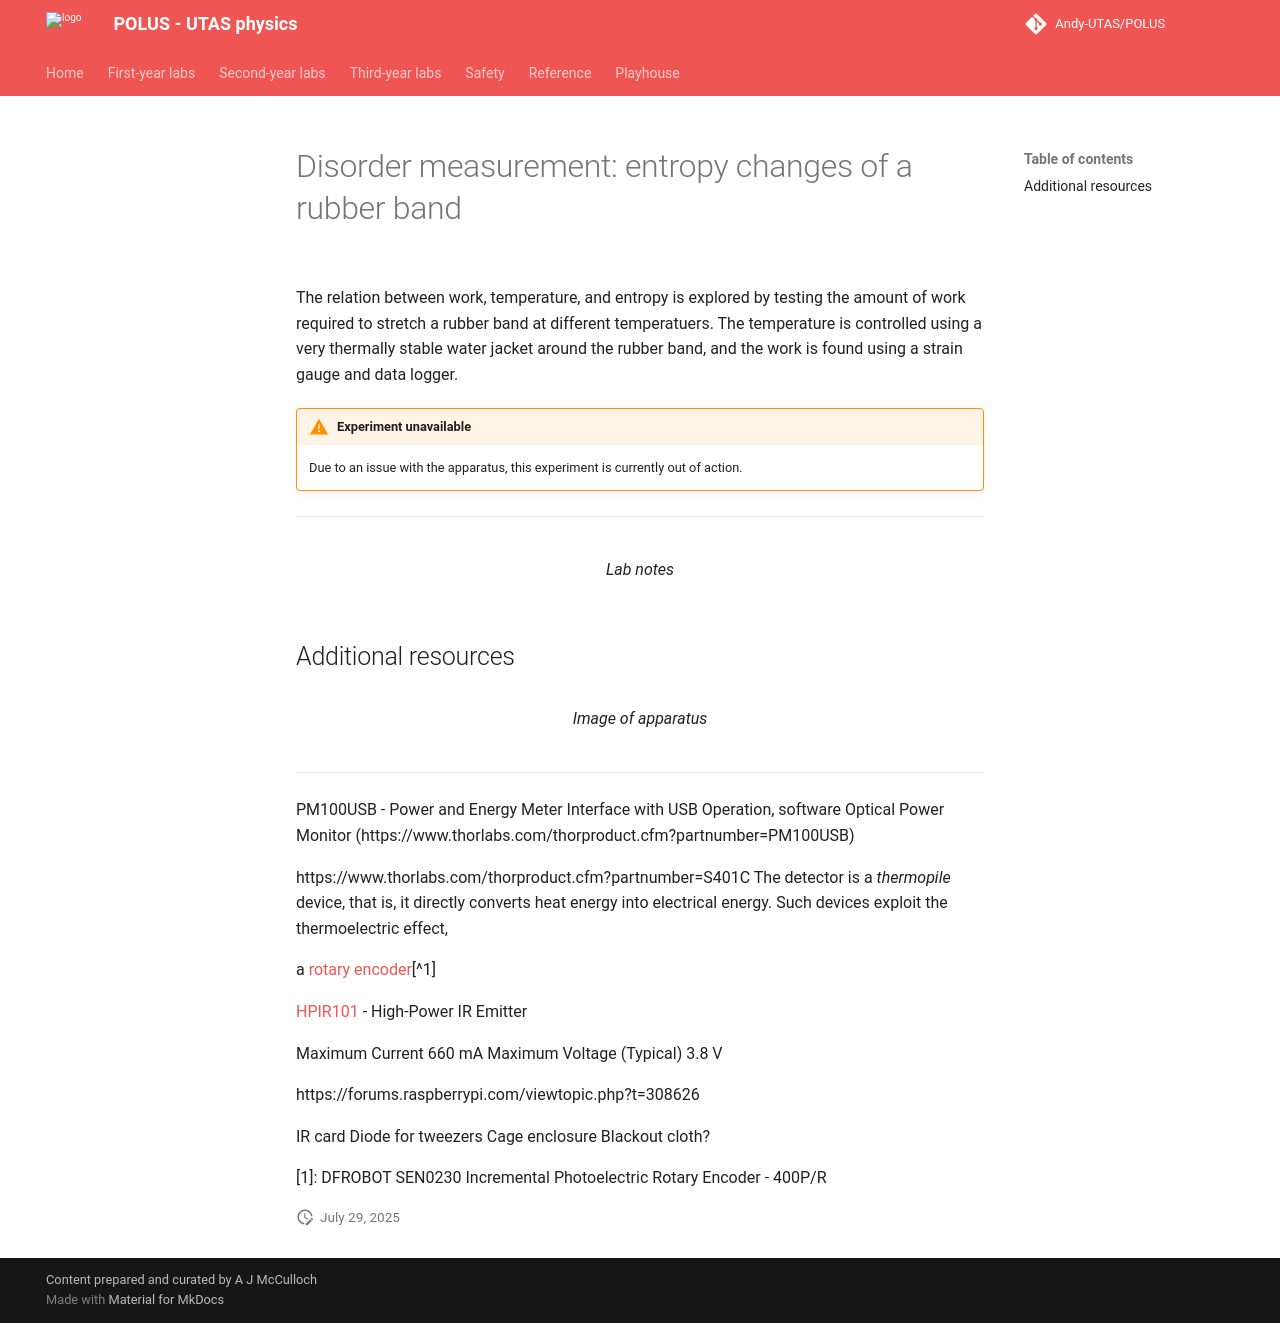

repository: Andy-UTAS/POLUS · page: syl/kya211/plank/index.html · generator: mkdocs

# Disorder measurement: entropy changes of a rubber band

![](entropy/header.jpg){: .center}

The relation between work, temperature, and entropy is explored by testing the amount of work required to stretch a rubber band at different temperatuers. The temperature is controlled using a very thermally stable water jacket around the rubber band, and the work is found using a strain gauge and data logger.

!!! warning "Experiment unavailable"
    Due to an issue with the apparatus, this experiment is currently out of action.

---

<figure markdown>
<a href = 'Legacy/Entropy_notes.pdf'> <i class="fas fa-file-pdf fa-3x"></i> </a>
    <figcaption>Lab notes
    </figcaption>
</figure>

## Additional resources

<figure markdown>
<a href = 'Legacy/Entropy_image.pdf'> <i class="fas fa-image fa-3x"></i> </a>
    <figcaption>Image of apparatus
    </figcaption>
</figure>


---

PM100USB - Power and Energy Meter Interface with USB Operation, software Optical Power Monitor (https://www.thorlabs.com/thorproduct.cfm?partnumber=PM100USB)

https://www.thorlabs.com/thorproduct.cfm?partnumber=S401C
The detector is a _thermopile_ device, that is, it directly converts heat energy into electrical energy. Such devices exploit the thermoelectric effect,

a [rotary encoder](https://wiki.dfrobot.com/Incremental_Photoelectric_Rotary_Encoder_-_400P_R_SKU__SEN0230)[^1]

[HPIR101](https://www.thorlabschina.cn/thorproduct.cfm?partnumber=HPIR101) - High-Power IR Emitter

Maximum Current 660 mA
Maximum Voltage (Typical) 3.8 V

https://forums.raspberrypi.com/viewtopic.php?t=308626

IR card
Diode for tweezers
Cage enclosure
Blackout cloth?

[1]: DFROBOT SEN0230 Incremental Photoelectric Rotary Encoder - 400P/R

--8<-- "includes/abbreviations.md"
